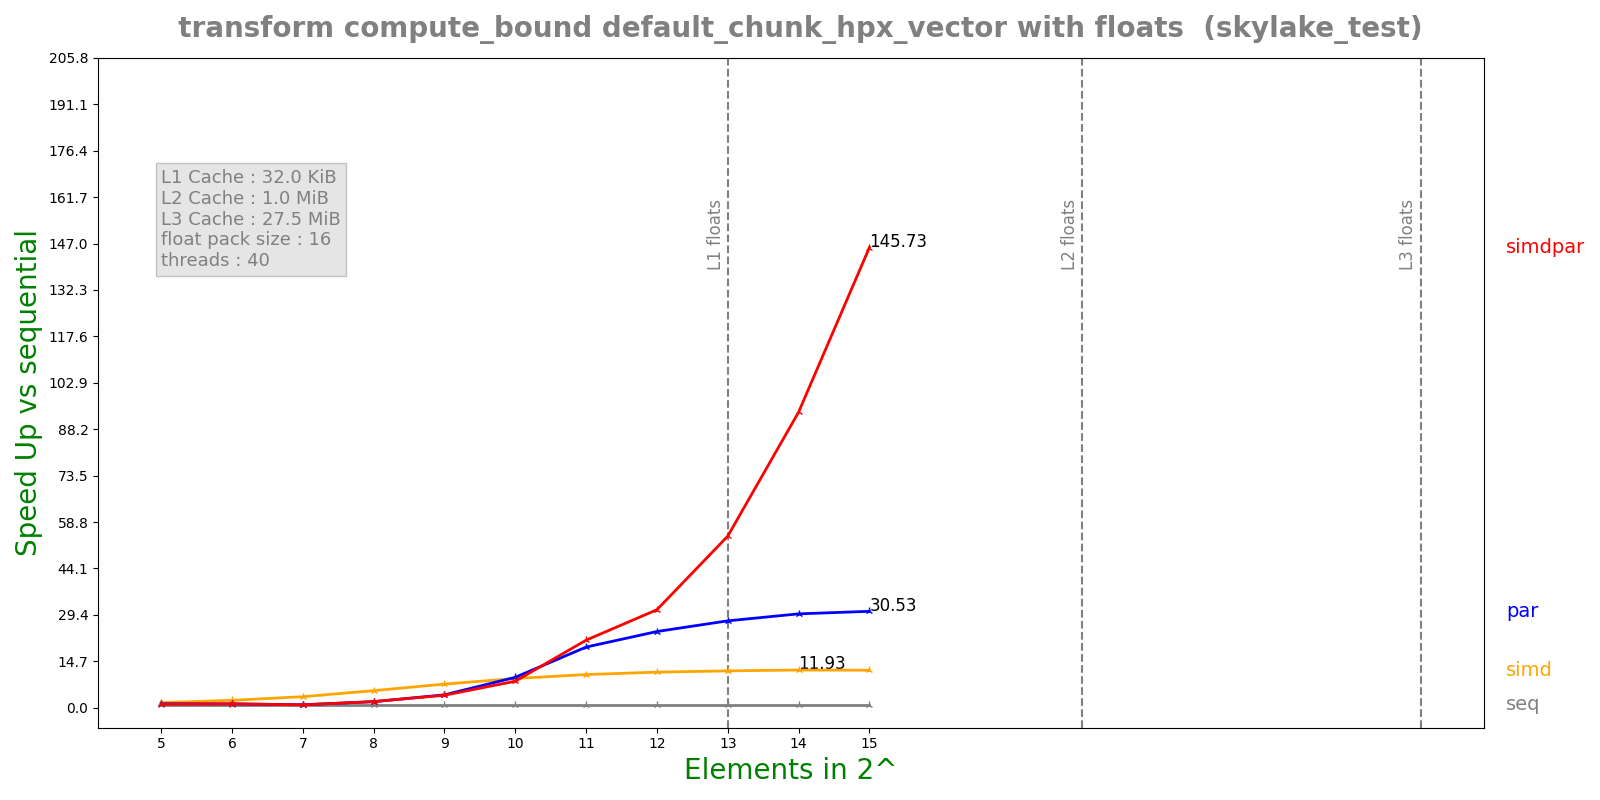

The data file committed next to this chart (first rows):
n, lane, threads, seq, simd, par, simdpar
5, 16, 40, 9.68874e-05, 6.0339e-05, 7.8294e-05, 8.76893e-05
6, 16, 40, 0.0001955, 8.34209e-05, 0.0001602, 0.0001591
7, 16, 40, 0.0003812, 0.0001093, 0.0004063, 0.0004211
8, 16, 40, 0.0007621, 0.0001411, 0.0004001, 0.0003931
9, 16, 40, 0.001525, 0.0002039, 0.000374, 0.0003863
10, 16, 40, 0.003056, 0.0003304, 0.0003176, 0.0003641
11, 16, 40, 0.006105, 0.0005812, 0.0003179, 0.0002854
12, 16, 40, 0.0122, 0.001083, 0.0005057, 0.0003932
13, 16, 40, 0.02439, 0.00209, 0.0008866, 0.0004489
14, 16, 40, 0.04891, 0.0041, 0.001645, 0.0005225
15, 16, 40, 0.09644, 0.008128, 0.003159, 0.0006617
